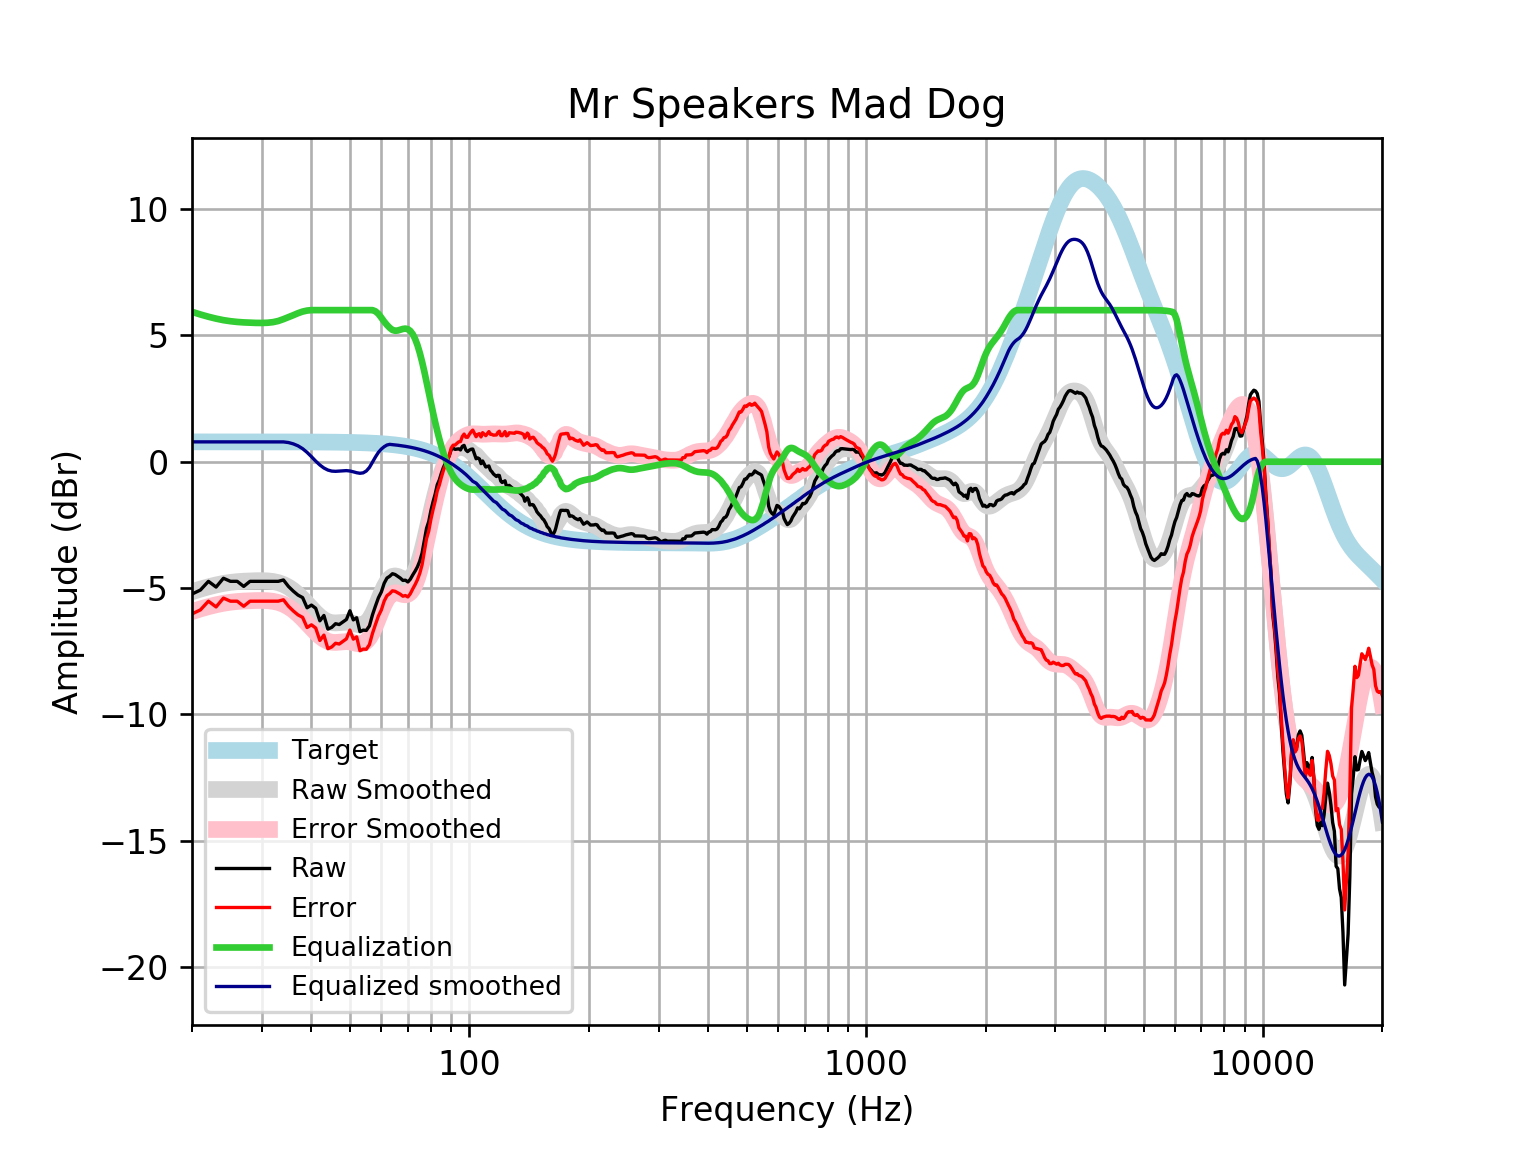

The data file committed next to this chart (first rows):
frequency, raw, error, smoothed, error_smoothed, equalization, equalized_raw, equalized_smoothed, target
20, -5.237, -6.023, -5.146, -5.932, 5.932, 0.6947, 0.7859, 0.7859
21, -5.078, -5.864, -5.041, -5.827, 5.827, 0.7489, 0.7859, 0.7859
22, -4.734, -5.52, -4.952, -5.738, 5.738, 1.004, 0.7859, 0.7858
23, -4.96, -5.746, -4.877, -5.663, 5.663, 0.7025, 0.7858, 0.7858
24, -4.612, -5.398, -4.817, -5.603, 5.603, 0.9908, 0.7858, 0.7858
25, -4.734, -5.52, -4.775, -5.561, 5.561, 0.8269, 0.7857, 0.7857
26, -4.734, -5.52, -4.747, -5.532, 5.532, 0.7983, 0.7857, 0.7857
27, -4.935, -5.721, -4.728, -5.514, 5.514, 0.5785, 0.7856, 0.7856
28, -4.734, -5.52, -4.716, -5.502, 5.502, 0.7675, 0.7855, 0.7855
29, -4.734, -5.519, -4.709, -5.494, 5.494, 0.7598, 0.7854, 0.7854
30, -4.734, -5.519, -4.707, -5.492, 5.492, 0.758, 0.7852, 0.7852
31, -4.734, -5.519, -4.715, -5.5, 5.5, 0.766, 0.785, 0.785
32, -4.734, -5.519, -4.739, -5.524, 5.524, 0.7898, 0.7848, 0.7848
33, -4.734, -5.519, -4.785, -5.57, 5.57, 0.8357, 0.7846, 0.7846
34, -4.68, -5.464, -4.858, -5.643, 5.643, 0.9631, 0.7843, 0.7843
35, -4.935, -5.719, -4.961, -5.745, 5.72, 0.785, 0.7593, 0.7839
36, -5.123, -5.906, -5.093, -5.876, 5.799, 0.6763, 0.7064, 0.7835
37, -5.279, -6.062, -5.25, -6.033, 5.878, 0.5993, 0.6288, 0.783
38, -5.377, -6.159, -5.426, -6.208, 5.942, 0.5654, 0.5165, 0.7824
39, -5.78, -6.562, -5.613, -6.395, 5.982, 0.2022, 0.3694, 0.7818
40, -5.675, -6.456, -5.8, -6.581, 6.0, 0.3253, 0.1998, 0.781
41, -5.801, -6.582, -5.976, -6.756, 6, 0.1986, 0.02374, 0.7801
42, -6.296, -7.075, -6.129, -6.908, 6, -0.2962, -0.1292, 0.7791
43, -6.085, -6.862, -6.249, -7.027, 6, -0.08454, -0.2491, 0.7779
44, -6.625, -7.402, -6.33, -7.106, 6, -0.6249, -0.3297, 0.7766
45, -6.556, -7.331, -6.371, -7.146, 6.0, -0.5556, -0.3711, 0.7751
46, -6.411, -7.185, -6.38, -7.154, 6, -0.4112, -0.3802, 0.7734
47, -6.444, -7.215, -6.37, -7.141, 6, -0.4439, -0.3698, 0.7715
48, -6.343, -7.113, -6.356, -7.125, 6.0, -0.3433, -0.3557, 0.7694
49, -6.243, -7.01, -6.352, -7.119, 6.0, -0.2428, -0.3522, 0.767
50, -5.899, -6.663, -6.367, -7.131, 6.0, 0.101, -0.3672, 0.7642
51, -6.26, -7.021, -6.399, -7.16, 6, -0.2601, -0.399, 0.7612
52, -6.174, -6.932, -6.436, -7.193, 6.0, -0.1745, -0.4356, 0.7578
53, -6.726, -7.48, -6.457, -7.211, 6, -0.7256, -0.4571, 0.7541
54, -6.666, -7.416, -6.441, -7.19, 6, -0.6658, -0.4406, 0.7499
55, -6.677, -7.422, -6.367, -7.112, 6, -0.6765, -0.367, 0.7453
56, -6.498, -7.239, -6.226, -6.966, 6, -0.4984, -0.2261, 0.7401
57, -6.06, -6.794, -6.02, -6.755, 6, -0.05954, -0.02017, 0.7345
58, -5.71, -6.438, -5.764, -6.492, 5.953, 0.2431, 0.1887, 0.7283
59, -5.384, -6.105, -5.481, -6.203, 5.852, 0.4684, 0.371, 0.7215
60, -5.157, -5.871, -5.201, -5.915, 5.702, 0.5453, 0.501, 0.714
61, -4.811, -5.517, -4.951, -5.656, 5.545, 0.7336, 0.5945, 0.7058
62, -4.604, -5.301, -4.75, -5.447, 5.411, 0.8066, 0.6608, 0.6969
63, -4.533, -5.22, -4.612, -5.299, 5.299, 0.7662, 0.6871, 0.6871
64, -4.432, -5.109, -4.537, -5.214, 5.214, 0.7816, 0.6765, 0.6765
65, -4.464, -5.129, -4.519, -5.184, 5.184, 0.7194, 0.665, 0.665
66, -4.533, -5.186, -4.541, -5.193, 5.193, 0.6602, 0.6525, 0.6525
67, -4.605, -5.244, -4.585, -5.224, 5.224, 0.6184, 0.639, 0.639
68, -4.698, -5.322, -4.631, -5.255, 5.255, 0.5573, 0.6244, 0.6244
69, -4.688, -5.296, -4.659, -5.268, 5.268, 0.5803, 0.6087, 0.6087
70, -4.76, -5.351, -4.654, -5.246, 5.246, 0.4859, 0.5918, 0.5918
71, -4.65, -5.224, -4.602, -5.175, 5.175, 0.525, 0.5736, 0.5736
72, -4.481, -5.035, -4.494, -5.048, 5.048, 0.5676, 0.5541, 0.5541
73, -4.33, -4.863, -4.328, -4.861, 4.861, 0.5314, 0.5333, 0.5333
74, -4.157, -4.668, -4.102, -4.613, 4.613, 0.4555, 0.511, 0.511
75, -3.931, -4.418, -3.822, -4.309, 4.309, 0.3785, 0.4873, 0.4873
76, -3.619, -4.081, -3.496, -3.958, 3.958, 0.3396, 0.462, 0.4621
77, -3.117, -3.553, -3.137, -3.572, 3.572, 0.4548, 0.4352, 0.4353
78, -2.639, -3.045, -2.757, -3.164, 3.164, 0.5255, 0.4068, 0.4068
79, -2.37, -2.747, -2.371, -2.748, 2.748, 0.3781, 0.3767, 0.3768
... 553 more rows
